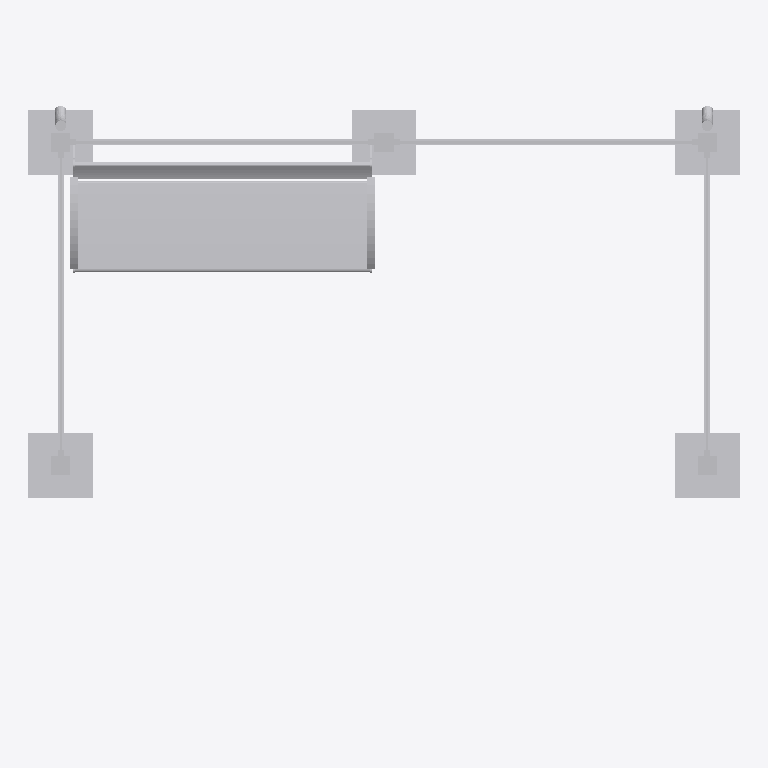
Plan cut of the same IFC building model at storey 'Ebene 0' (level 0.00 m, cut at 1.40 m), seen from above with north up, elements coloured by IFC class: 1 other element (light grey). Cut surfaces are drawn darker.
Extent 3.3 m × 2.8 m × 3.0 m (x, y, z). Storeys (1): Ebene 0 at 0.00 m. Elements (1): 1 IfcBuildingElementProxy.

HEADER;
FILE_DESCRIPTION(('ViewDefinition [CoordinationView_V2.0]','ExchangeRequirement []'),'2;1');
FILE_NAME('','2024-05-07T10:26:40',(''),(''),'ODA IFC SDK 22.6','22.1.1.516 - Exporter 22.1.1.516 - Default UI','');
FILE_SCHEMA(('IFC4'));
ENDSEC;
DATA;
#93=IFCPROJECT('3JkdSrIPPFBg8WI9Yiw3Uw',#20,'',$,$,'','',(#86),#83);
#105=IFCSITE('3JkdSrIPPFBg8WI9Yiw3Uu',#20,'Default',$,$,#104,$,$,.ELEMENT.,(42,24,53,508911),(-71,-15,-29,-58837),0.0,$,$);
#95=IFCBUILDING('3JkdSrIPPFBg8WI9Yiw3Ux',#20,'',$,$,#16,$,'',.ELEMENT.,$,$,#94);
#98=IFCBUILDINGSTOREY('3JkdSrIPPFBg8WI9XJ5yzH',#20,'Ebene 0',$,'Ebene:Ebene 1',#97,$,'Ebene 0',.ELEMENT.,0.0);
#2760=IFCBUILDINGELEMENTPROXY('1i6pAm_OnA7es5OO9i1h6V',#20,'DB_Wetterschutzhaus_Kat6_ohne_Vitrine:DB_Wetterschutzhaus_Kat6_ohne_Vitrine:6074',$,'DB_Wetterschutzhaus_Kat6_ohne_Vitrine:DB_Wetterschutzhaus_Kat6_ohne_Vitrine',#2759,#2756,'6074',.NOTDEFINED.);
ENDSEC;
